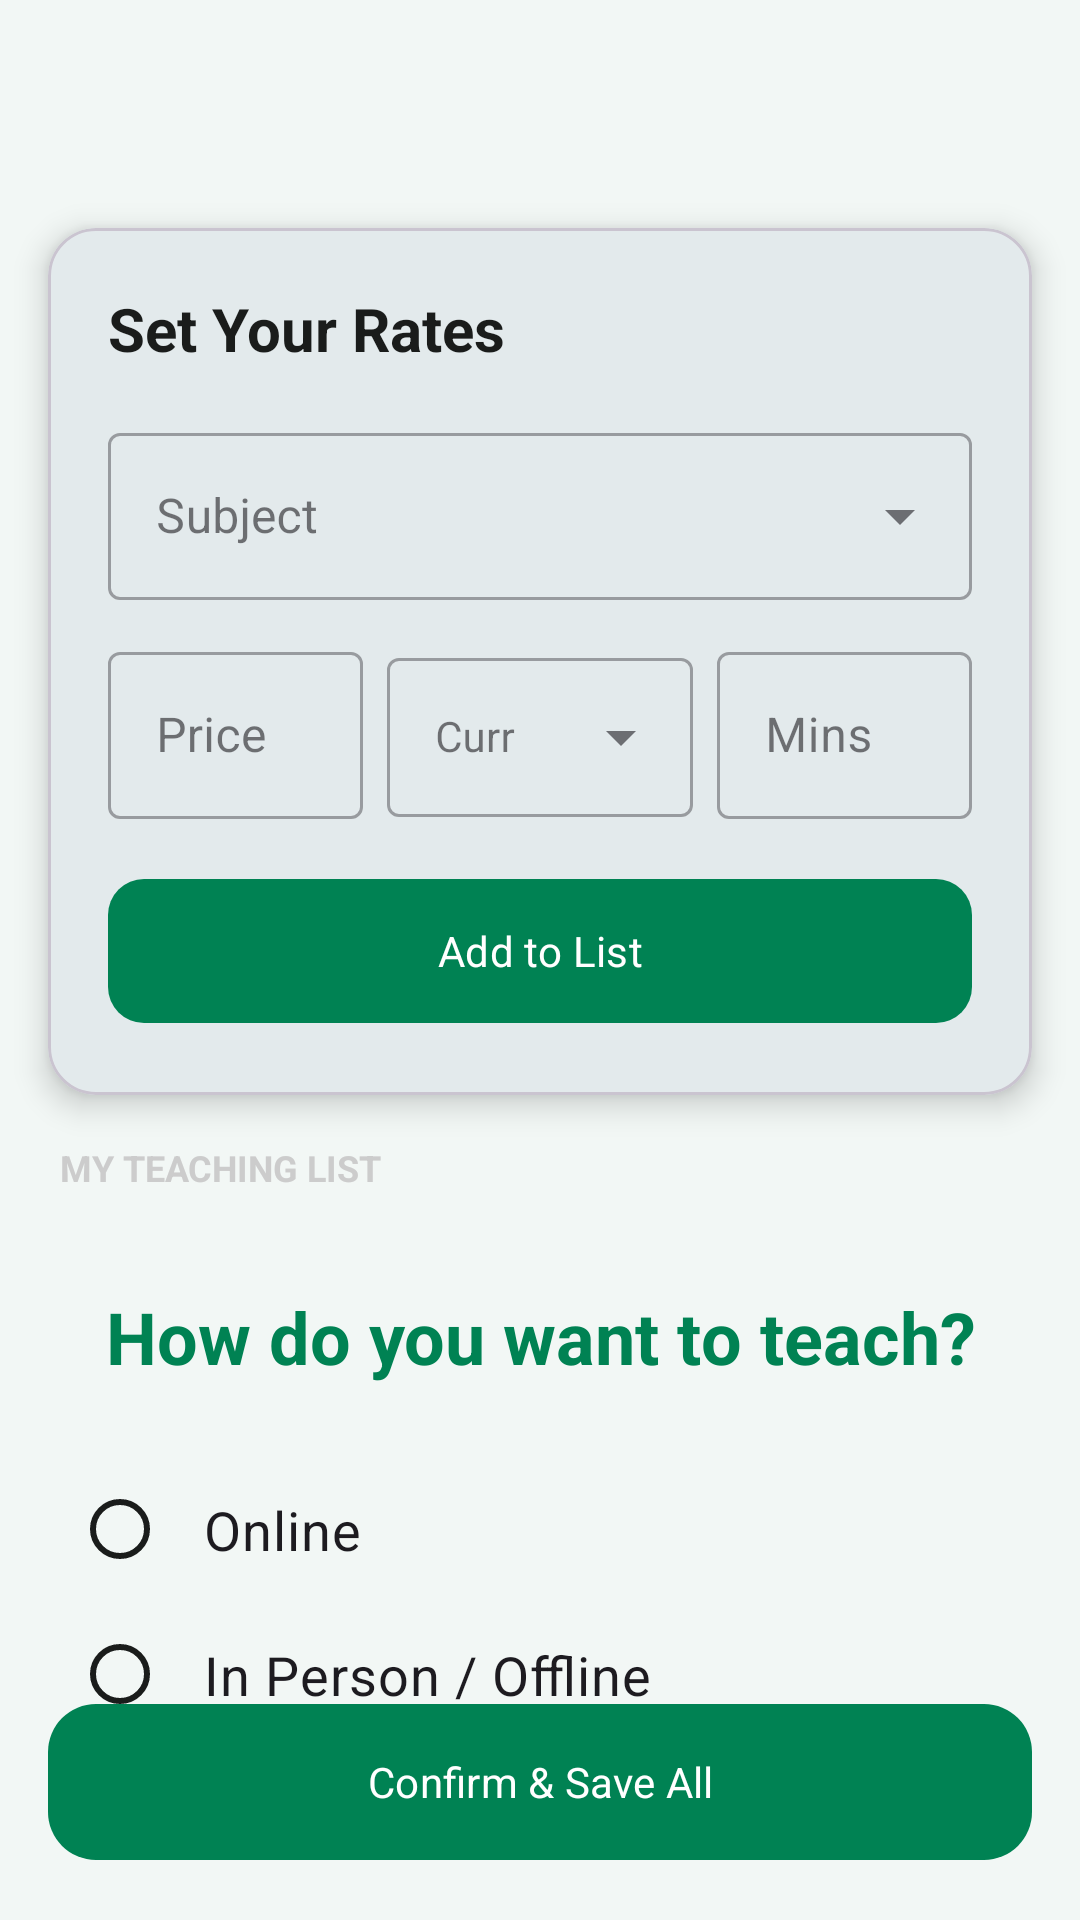

The Android layout XML behind this screen, and the referenced resources:
<!-- AndroidManifest.xml: application theme Theme.GapFix -->
<!-- res/layout/activity_tutor_subject.xml -->
<?xml version="1.0" encoding="utf-8"?>
<androidx.coordinatorlayout.widget.CoordinatorLayout
    xmlns:android="http://schemas.android.com/apk/res/android"
    xmlns:app="http://schemas.android.com/apk/res-auto"
    xmlns:tools="http://schemas.android.com/tools"
    android:layout_width="match_parent"
    android:layout_height="match_parent"
    tools:context=".TutorSubjectActivity"
    android:background="@color/gapfix_bg">

    <FrameLayout
        android:id="@+id/backFr"
        android:layout_width="wrap_content"
        android:layout_height="wrap_content"
        android:layout_marginStart="16dp"
        android:layout_marginTop="16dp"
        android:elevation="10dp" />

    <androidx.core.widget.NestedScrollView
        android:layout_width="match_parent"
        android:layout_height="match_parent"
        android:paddingTop="60dp"
        android:paddingBottom="100dp"
        android:clipToPadding="false">

        <LinearLayout
            android:layout_width="match_parent"
            android:layout_height="wrap_content"
            android:orientation="vertical"
            android:paddingBottom="16dp">

            <com.google.android.material.card.MaterialCardView
                android:layout_width="match_parent"
                android:layout_height="wrap_content"
                android:layout_margin="16dp"
                app:cardCornerRadius="16dp"
                app:cardElevation="6dp">

                <LinearLayout
                    android:layout_width="match_parent"
                    android:layout_height="wrap_content"
                    android:orientation="vertical"
                    android:padding="20dp">

                    <TextView
                        android:layout_width="wrap_content"
                        android:layout_height="wrap_content"
                        android:layout_marginBottom="16dp"
                        android:text="@string/ext_set_your_rates"
                        android:textSize="20sp"
                        android:textColor="@color/gapfix_text_dark"
                        android:textStyle="bold" />

                    <com.google.android.material.textfield.TextInputLayout
                        style="@style/Widget.MaterialComponents.TextInputLayout.OutlinedBox.ExposedDropdownMenu"
                        android:layout_width="match_parent"
                        android:layout_height="wrap_content"
                        android:layout_marginBottom="12dp"
                        android:hint="@string/ext_subject">

                        <AutoCompleteTextView
                            android:id="@+id/subjectDropdown"
                            android:layout_width="match_parent"
                            android:layout_height="wrap_content"
                            android:completionThreshold="1"
                            android:inputType="text"
                            android:textSize="16sp" />
                    </com.google.android.material.textfield.TextInputLayout>

                    <LinearLayout
                        android:layout_width="match_parent"
                        android:layout_height="wrap_content"
                        android:orientation="horizontal">

                        <com.google.android.material.textfield.TextInputLayout
                            style="@style/Widget.MaterialComponents.TextInputLayout.OutlinedBox"
                            android:layout_width="0dp"
                            android:layout_height="wrap_content"
                            android:layout_marginEnd="8dp"
                            android:layout_weight="1"
                            android:hint="@string/ext_price">

                            <com.google.android.material.textfield.TextInputEditText
                                android:id="@+id/etPrice"
                                android:layout_width="match_parent"
                                android:layout_height="wrap_content"
                                android:inputType="numberDecimal"
                                android:textSize="16sp" />
                        </com.google.android.material.textfield.TextInputLayout>

                        <com.google.android.material.textfield.TextInputLayout
                            style="@style/Widget.MaterialComponents.TextInputLayout.OutlinedBox.ExposedDropdownMenu"
                            android:layout_width="0dp"
                            android:layout_height="wrap_content"
                            android:layout_weight="1.2"
                            android:layout_marginEnd="8dp"
                            android:hint="@string/ext_curr">

                            <AutoCompleteTextView
                                android:id="@+id/currencyDropdown"
                                android:layout_width="match_parent"
                                android:layout_height="wrap_content"
                                android:inputType="none"
                                android:maxLines="1"
                                android:singleLine="true"
                                android:textSize="14sp" />
                        </com.google.android.material.textfield.TextInputLayout>

                        <com.google.android.material.textfield.TextInputLayout
                            style="@style/Widget.MaterialComponents.TextInputLayout.OutlinedBox"
                            android:layout_width="0dp"
                            android:layout_height="wrap_content"
                            android:layout_weight="1"
                            android:hint="@string/ext_mins">

                            <com.google.android.material.textfield.TextInputEditText
                                android:id="@+id/etDuration"
                                android:layout_width="match_parent"
                                android:layout_height="wrap_content"
                                android:inputType="number"
                                android:textSize="16sp" />
                        </com.google.android.material.textfield.TextInputLayout>
                    </LinearLayout>

                    <com.google.android.material.button.MaterialButton
                        android:id="@+id/btnAddSubjectLocal"
                        android:layout_width="match_parent"
                        android:layout_height="56dp"
                        android:layout_marginTop="16dp"
                        android:text="@string/ext_add_to_list"
                        app:backgroundTint="@color/gapfix_green"
                        app:cornerRadius="12dp" />

                </LinearLayout>
            </com.google.android.material.card.MaterialCardView>

            <TextView
                android:layout_width="wrap_content"
                android:layout_height="wrap_content"
                android:layout_marginStart="20dp"
                android:layout_marginBottom="8dp"
                android:text="@string/ext_my_teaching_list"
                android:textAllCaps="true"
                android:textColor="@color/gray"
                android:textSize="12sp"
                android:textStyle="bold" />

            <androidx.recyclerview.widget.RecyclerView
                android:id="@+id/rvSubjects"
                android:layout_width="match_parent"
                android:layout_height="wrap_content"
                android:nestedScrollingEnabled="false"
                android:paddingStart="12dp"
                android:paddingEnd="12dp"
                tools:listitem="@layout/tutor_subject" />

            <TextView
                android:id="@+id/textView21"
                android:layout_width="match_parent"
                android:layout_height="wrap_content"
                android:layout_margin="24dp"
                android:text="@string/ext_how_do_you_want_to"
                android:textAlignment="center"
                android:textColor="@color/gapfix_green"
                android:textSize="24sp"
                android:textStyle="bold" />

            <RadioGroup
                android:id="@+id/teachMode"
                android:layout_width="match_parent"
                android:layout_height="wrap_content"
                android:layout_marginStart="24dp"
                android:layout_marginEnd="24dp"
                android:orientation="vertical">

                <RadioButton
                    android:id="@+id/radioOnline"
                    android:layout_width="wrap_content"
                    android:layout_height="wrap_content"
                    android:buttonTint="@color/gapfix_green"
                    android:padding="12dp"
                    android:text="@string/online"
                    android:textSize="18sp" />

                <RadioButton
                    android:id="@+id/radioOffline"
                    android:layout_width="wrap_content"
                    android:layout_height="wrap_content"
                    android:buttonTint="@color/gapfix_green"
                    android:padding="12dp"
                    android:text="@string/ext_in_person_offline"
                    android:textSize="18sp" />

                <RadioButton
                    android:id="@+id/radioBoth"
                    android:layout_width="wrap_content"
                    android:layout_height="wrap_content"
                    android:buttonTint="@color/gapfix_green"
                    android:padding="12dp"
                    android:text="@string/both"
                    android:textSize="18sp" />
            </RadioGroup>

        </LinearLayout>
    </androidx.core.widget.NestedScrollView>

    <com.google.android.material.button.MaterialButton
        android:id="@+id/btnFinalSaveFirebase"
        android:layout_width="match_parent"
        android:layout_height="60dp"
        android:layout_gravity="bottom"
        android:layout_margin="16dp"
        android:text="@string/ext_confirm_and_save_all"
        app:backgroundTint="@color/gapfix_green"
        app:cornerRadius="16dp"
        app:elevation="8dp" />

</androidx.coordinatorlayout.widget.CoordinatorLayout>
<!-- res/layout/tutor_subject.xml (included above) -->
<com.google.android.material.card.MaterialCardView android:layout_width="match_parent"
    android:layout_height="wrap_content"
    xmlns:app="http://schemas.android.com/apk/res-auto"
    android:layout_marginHorizontal="16dp"
    android:layout_marginBottom="10dp"
    app:cardCornerRadius="12dp"
    android:background="@color/gapfix_bg"
    xmlns:android="http://schemas.android.com/apk/res/android">

    <LinearLayout
        android:layout_width="match_parent"
        android:layout_height="wrap_content"
        android:background="@color/gapfix_bg"
        android:gravity="center_vertical"
        android:padding="16dp">

        <LinearLayout
            android:layout_width="0dp"
            android:layout_height="wrap_content"
            android:layout_weight="1"
            android:orientation="vertical">

            <TextView
                android:id="@+id/tvSubjectName"
                android:layout_width="wrap_content"
                android:layout_height="wrap_content"
                android:textSize="18sp"
                android:textStyle="bold" />

            <TextView
                android:id="@+id/tvPriceDisplay"
                android:layout_width="wrap_content"
                android:layout_height="wrap_content"
                android:textColor="@color/gapfix_green"
                android:textSize="20sp" />
        </LinearLayout>

        <ImageButton
            android:id="@+id/btnDelete"
            android:layout_width="48dp"
            android:layout_height="48dp"
            android:background="@color/gapfix_bg"
            android:src="@android:drawable/ic_menu_delete"
            app:tint="@color/color_error" />

    </LinearLayout>
</com.google.android.material.card.MaterialCardView>
<!-- resources referenced by this layout -->
<resources>
  <color name="color_error">#DC2626</color>
  <color name="gapfix_bg">#F2F7F5</color>
  <color name="gapfix_green">#008253</color>
  <color name="gapfix_text_dark">#1A1C1B</color>
  <color name="gray">#CCCCCC</color>
  <string name="both">Both</string>
  <string name="ext_add_to_list">Add to List</string>
  <string name="ext_confirm_and_save_all">Confirm &amp; Save All</string>
  <string name="ext_curr">Curr</string>
  <string name="ext_how_do_you_want_to">How do you want to teach?</string>
  <string name="ext_in_person_offline">In Person / Offline</string>
  <string name="ext_mins">Mins</string>
  <string name="ext_my_teaching_list">My Teaching List</string>
  <string name="ext_price">Price</string>
  <string name="ext_set_your_rates">Set Your Rates</string>
  <string name="ext_subject">Subject</string>
  <string name="online">Online</string>
  <style name="Theme.GapFix" parent="Base.Theme.GapFix" />
  <style name="Base.Theme.GapFix" parent="Theme.Material3.DayNight.NoActionBar">
          <item name="fontFamily">@font/ping</item>
  
          <item name="colorPrimary">@color/gapfix_green</item>
          <item name="colorOnPrimary">@color/white</item>
          <item name="colorPrimaryContainer">@color/color_icon_bg_green</item>
          <item name="colorOnPrimaryContainer">@color/gapfix_green</item>
  
          <item name="colorSecondary">@color/color_success</item>
          <item name="colorOnSecondary">@color/white</item>
          <item name="colorSecondaryContainer">@color/color_icon_bg_green</item>
          <item name="colorOnSecondaryContainer">@color/gapfix_green</item>
  
          <item name="colorTertiary">@color/color_info</item>
  
          <item name="colorSurfaceVariant">@color/gapfix_green_background</item>
          <item name="colorOnSurfaceVariant">@color/gapfix_text_dark</item>
  
          <item name="android:statusBarColor">@color/gapfix_bg</item>
      </style>
  <color name="white">#FFFFFF</color>
  <color name="color_icon_bg_green">#E8F5E9</color>
  <color name="color_success">#059669</color>
  <color name="color_info">#2563EB</color>
  <color name="gapfix_green_background">#EDF2F0</color>
</resources>
